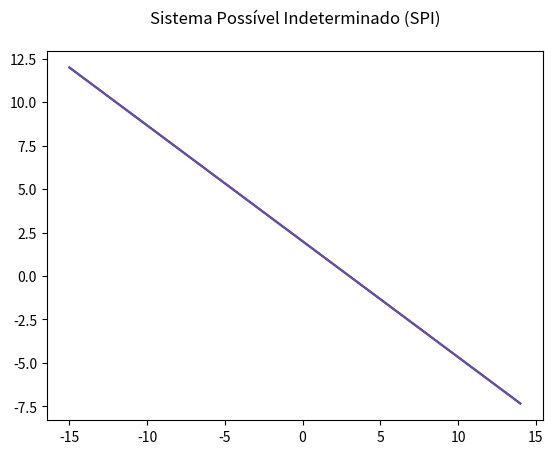

Write the Python code that produced this figure.

#soaslendass__aqui?
#pessoassuperfodasnessa sala
import numpy as np 
import matplotlib.pyplot as plt
import matplotlib.patches as ptc

# X1, Y1, X2, Y2
l1= [ -12, 10, -6, 6]
# X1, Y1, X2, Y2
l2 = [  6,  -2,  9,  -4 ]

x1, y1, x2, y2 = l1
a1 = (y2 - y1) / (x2 - x1)
kirito_kun = (x2 * y1 - x1 * y2) / (x2 - x1)
plt.plot(x1, y1)
plt.plot(x2, y2)
x1, y1, x2, y2 = l2
a2 = (y2 - y1) / (x2 - x1)
asuna_chan = (x2 * y1 - x1 * y2) / (x2 - x1)
plt.plot(x1, y1)
plt.plot(x2, y2)





#ok







print("Result:")
print(f'| y = {a1} * x + {kirito_kun}')
print(f'| y = {a2} * x + {asuna_chan}')

















if kirito_kun != 0 and asuna_chan != 0:
    if a1 / kirito_kun == a2 / asuna_chan:
            t = 'SPI'
    else:
        if a1 == a2 and kirito_kun != asuna_chan:
            t = 'SI'
        else:
            t = 'SPD'
    if a1 == a2 and kirito_kun == asuna_chan:
        t = 'SPI'
    else:
        if a1 != a2:
            t = 'SPD'
        else:
            t = 'SI'
if t == 'SI':
    t2 = ('Sistema Impossível (SI)')
    print("| "+ t2)
    print('| S = ø')
elif t == 'SPI':
    t2 = ('Sistema Possível Indeterminado (SPI)')
    print("| "+ t2)
    print(f'| S = [ x ; y = {a1}*x + {kirito_kun} ]')
else:
    j = np.array([[a1, -1], [a2, -1]])
    k = np.array([-kirito_kun, -asuna_chan])
    resultado = list(np.linalg.solve(j, k))
    t2 = ('Sistema Possível Definido (SPD)')
    print("| "+ t2)
    print(f'| S = {resultado}')
    plt.plot(resultado[0], resultado[1], 'ro')

















    
x = np.arange(-15, 15, 1)  
soda1 = a1 * x + kirito_kun 
soda2 = a2 * x + asuna_chan 
plt.title(t2+"\n")   
plt.plot(x, soda1, color='#A900A3')
plt.plot(x, soda2, color='#5A55A2')
plt.show()
